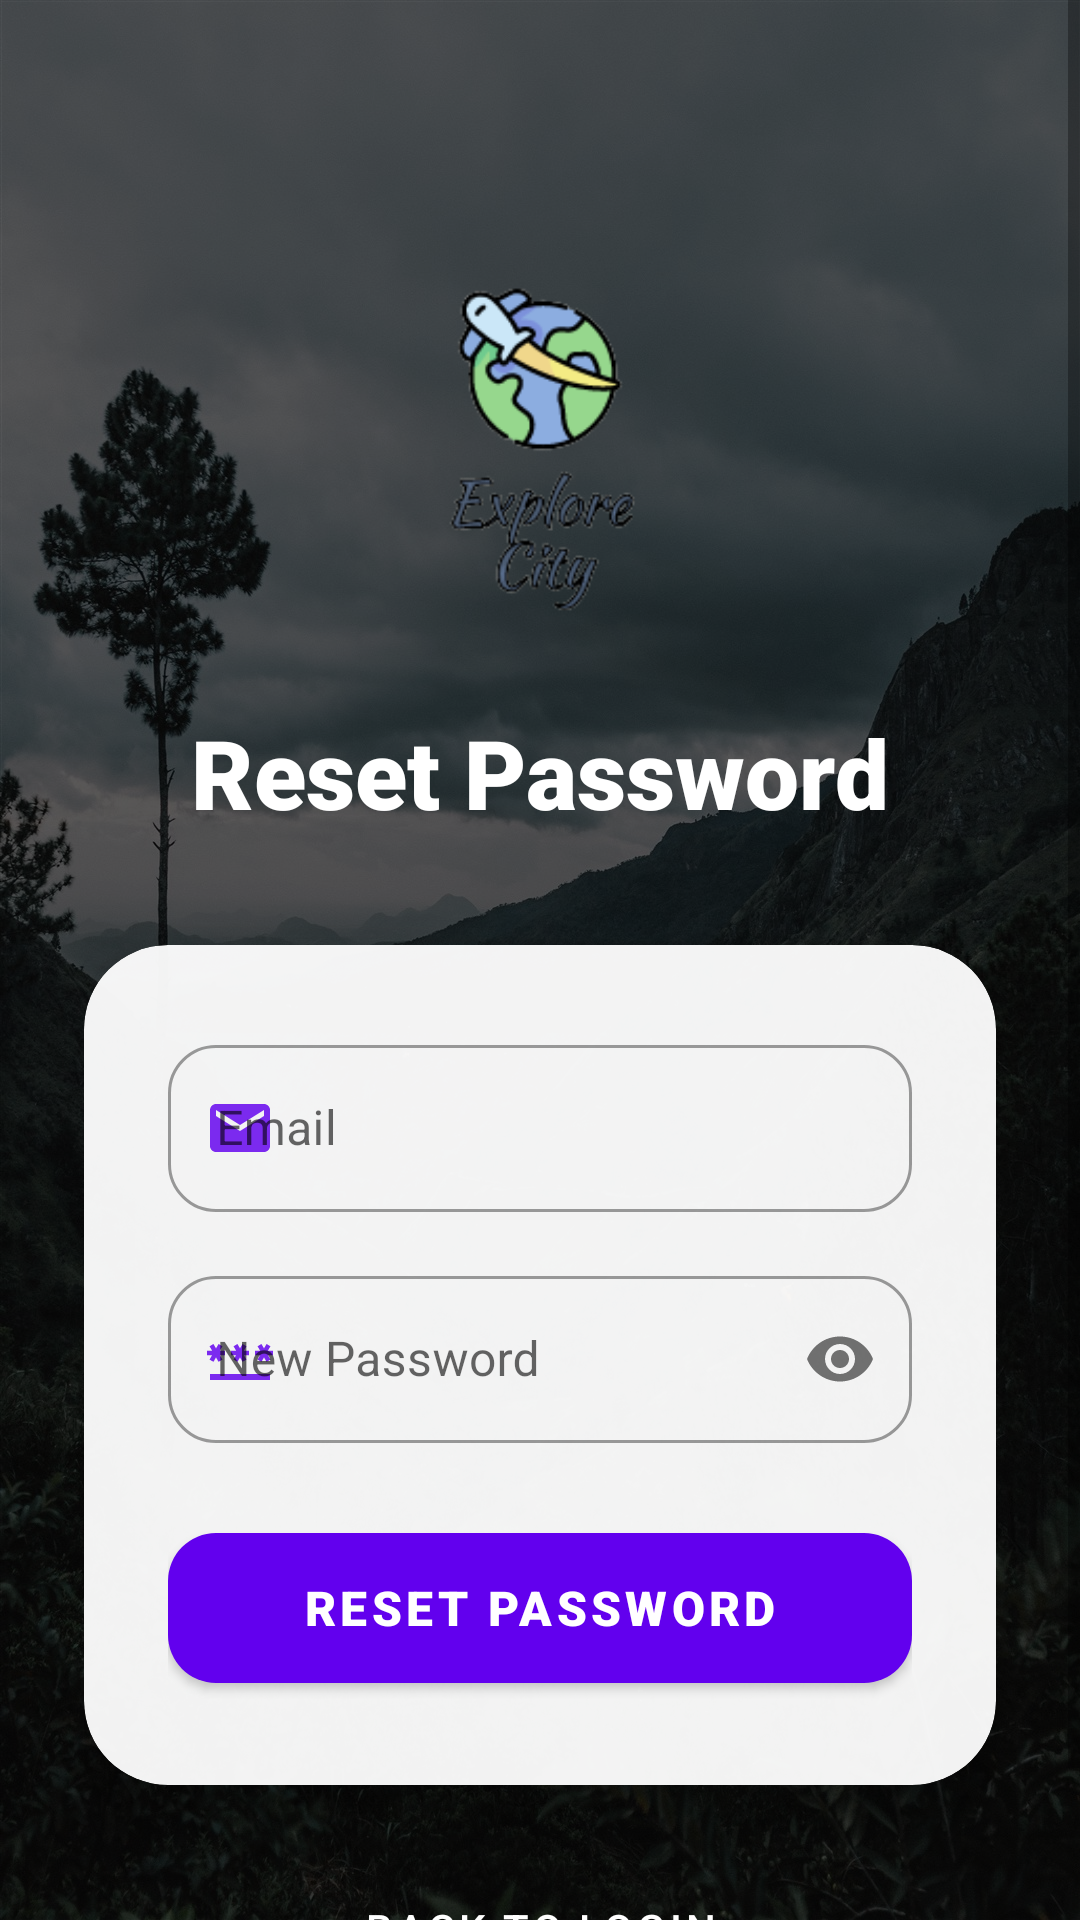

Layout XML and referenced resources for this Android screen:
<!-- AndroidManifest.xml: application theme Theme.ExploreCityApp -->
<!-- res/layout/activity_forgotpassword.xml -->
<?xml version="1.0" encoding="utf-8"?>
<androidx.constraintlayout.widget.ConstraintLayout xmlns:android="http://schemas.android.com/apk/res/android"
    xmlns:app="http://schemas.android.com/apk/res-auto"
    xmlns:tools="http://schemas.android.com/tools"
    android:layout_width="match_parent"
    android:layout_height="match_parent"
    android:background="@drawable/pi"
    tools:context=".ForgotPassword">

    
    <View
        android:id="@+id/backgroundOverlay"
        android:layout_width="match_parent"
        android:layout_height="match_parent"
        android:background="#A6000000" />

    <ScrollView
        android:layout_width="match_parent"
        android:layout_height="match_parent"
        android:fillViewport="true">

        <androidx.constraintlayout.widget.ConstraintLayout
            android:layout_width="match_parent"
            android:layout_height="wrap_content"
            android:padding="28dp">

            <ImageView
                android:id="@+id/imageViewLogo"
                android:layout_width="140dp"
                android:layout_height="140dp"
                android:layout_marginTop="48dp"
                android:contentDescription="@string/logo"
                app:layout_constraintEnd_toEndOf="parent"
                app:layout_constraintStart_toStartOf="parent"
                app:layout_constraintTop_toTopOf="parent"
                app:srcCompat="@drawable/explore" />

            <TextView
                android:id="@+id/textViewTitle"
                android:layout_width="wrap_content"
                android:layout_height="wrap_content"
                android:layout_marginTop="20dp"
                android:fontFamily="sans-serif-black"
                android:text="Reset Password"
                android:textColor="@color/white"
                android:textSize="32sp"
                app:layout_constraintEnd_toEndOf="parent"
                app:layout_constraintStart_toStartOf="parent"
                app:layout_constraintTop_toBottomOf="@+id/imageViewLogo" />

            <com.google.android.material.card.MaterialCardView
                android:id="@+id/resetCard"
                android:layout_width="match_parent"
                android:layout_height="wrap_content"
                android:layout_marginTop="36dp"
                app:cardBackgroundColor="#F2FFFFFF"
                app:cardCornerRadius="28dp"
                app:cardElevation="12dp"
                app:layout_constraintEnd_toEndOf="parent"
                app:layout_constraintStart_toStartOf="parent"
                app:layout_constraintTop_toBottomOf="@+id/textViewTitle">

                <LinearLayout
                    android:layout_width="match_parent"
                    android:layout_height="wrap_content"
                    android:orientation="vertical"
                    android:padding="28dp">

                    <com.google.android.material.textfield.TextInputLayout
                        android:id="@+id/emailInputLayout"
                        style="@style/Widget.MaterialComponents.TextInputLayout.OutlinedBox"
                        android:layout_width="match_parent"
                        android:layout_height="wrap_content"
                        android:hint="@string/email"
                        app:boxCornerRadiusBottomEnd="16dp"
                        app:boxCornerRadiusBottomStart="16dp"
                        app:boxCornerRadiusTopEnd="16dp"
                        app:boxCornerRadiusTopStart="16dp"
                        app:startIconDrawable="@drawable/baseline_email_24"
                        app:startIconTint="@color/purple_500">

                        <com.google.android.material.textfield.TextInputEditText
                            android:id="@+id/enteremail"
                            android:layout_width="match_parent"
                            android:layout_height="wrap_content"
                            android:inputType="textEmailAddress"
                            android:textColor="@color/black"
                            android:textSize="16sp" />
                    </com.google.android.material.textfield.TextInputLayout>

                    <com.google.android.material.textfield.TextInputLayout
                        android:id="@+id/passwordInputLayout"
                        style="@style/Widget.MaterialComponents.TextInputLayout.OutlinedBox"
                        android:layout_width="match_parent"
                        android:layout_height="wrap_content"
                        android:layout_marginTop="16dp"
                        android:hint="New Password"
                        app:boxCornerRadiusBottomEnd="16dp"
                        app:boxCornerRadiusBottomStart="16dp"
                        app:boxCornerRadiusTopEnd="16dp"
                        app:boxCornerRadiusTopStart="16dp"
                        app:passwordToggleEnabled="true"
                        app:startIconDrawable="@drawable/baseline_password_24"
                        app:startIconTint="@color/purple_500">

                        <com.google.android.material.textfield.TextInputEditText
                            android:id="@+id/editpassword"
                            android:layout_width="match_parent"
                            android:layout_height="wrap_content"
                            android:inputType="textPassword"
                            android:textColor="@color/black"
                            android:textSize="16sp" />
                    </com.google.android.material.textfield.TextInputLayout>

                    <com.google.android.material.button.MaterialButton
                        android:id="@+id/btnReset"
                        android:layout_width="match_parent"
                        android:layout_height="62dp"
                        android:layout_marginTop="24dp"
                        android:fontFamily="sans-serif-black"
                        android:onClick="resetbtn"
                        android:text="Reset Password"
                        android:textAllCaps="true"
                        android:textSize="16sp"
                        app:cornerRadius="16dp"
                        app:elevation="6dp" />

                </LinearLayout>
            </com.google.android.material.card.MaterialCardView>

            <com.google.android.material.button.MaterialButton
                android:id="@+id/btnBack"
                style="@style/Widget.MaterialComponents.Button.TextButton"
                android:layout_width="wrap_content"
                android:layout_height="wrap_content"
                android:layout_marginTop="24dp"
                android:onClick="backbtn"
                android:text="Back to Login"
                android:textColor="@color/white"
                app:layout_constraintEnd_toEndOf="parent"
                app:layout_constraintStart_toStartOf="parent"
                app:layout_constraintTop_toBottomOf="@+id/resetCard" />

        </androidx.constraintlayout.widget.ConstraintLayout>
    </ScrollView>

</androidx.constraintlayout.widget.ConstraintLayout>
<!-- resources referenced by this layout -->
<resources>
  <color name="black">#FF000000</color>
  <color name="purple_500">#FF6200EE</color>
  <color name="white">#FFFFFFFF</color>
  <!-- drawable baseline_email_24 (drawable) -->
  <vector android:alpha="0.83" android:height="24dp"
      android:tint="#FFFFFF" android:viewportHeight="24"
      android:viewportWidth="24" android:width="24dp" xmlns:android="http://schemas.android.com/apk/res/android">
      <path android:fillColor="@android:color/white" android:pathData="M20,4L4,4c-1.1,0 -1.99,0.9 -1.99,2L2,18c0,1.1 0.9,2 2,2h16c1.1,0 2,-0.9 2,-2L22,6c0,-1.1 -0.9,-2 -2,-2zM20,8l-8,5 -8,-5L4,6l8,5 8,-5v2z"/>
  </vector>
  <!-- drawable baseline_password_24 (drawable) -->
  <vector android:alpha="0.83" android:height="24dp"
      android:tint="#FFFFFF" android:viewportHeight="24"
      android:viewportWidth="24" android:width="24dp" xmlns:android="http://schemas.android.com/apk/res/android">
      <path android:fillColor="@android:color/white" android:pathData="M2,17h20v2H2V17zM3.15,12.95L4,11.47l0.85,1.48l1.3,-0.75L5.3,10.72H7v-1.5H5.3l0.85,-1.47L4.85,7L4,8.47L3.15,7l-1.3,0.75L2.7,9.22H1v1.5h1.7L1.85,12.2L3.15,12.95zM9.85,12.2l1.3,0.75L12,11.47l0.85,1.48l1.3,-0.75l-0.85,-1.48H15v-1.5h-1.7l0.85,-1.47L12.85,7L12,8.47L11.15,7l-1.3,0.75l0.85,1.47H9v1.5h1.7L9.85,12.2zM23,9.22h-1.7l0.85,-1.47L20.85,7L20,8.47L19.15,7l-1.3,0.75l0.85,1.47H17v1.5h1.7l-0.85,1.48l1.3,0.75L20,11.47l0.85,1.48l1.3,-0.75l-0.85,-1.48H23V9.22z"/>
  </vector>
  <!-- drawable explore: png bitmap (drawable, 14094 bytes) -->
  <!-- drawable pi: jpg bitmap (drawable, 477552 bytes) -->
  <string name="email">Email</string>
  <string name="logo">Logo</string>
  <style name="Theme.ExploreCityApp" parent="Theme.MaterialComponents.DayNight.DarkActionBar">
          
          <item name="colorPrimary">@color/purple_500</item>
          <item name="colorPrimaryVariant">@color/purple_700</item>
          <item name="colorOnPrimary">@color/white</item>
          
          <item name="colorSecondary">@color/teal_200</item>
          <item name="colorSecondaryVariant">@color/teal_700</item>
          <item name="colorOnSecondary">@color/black</item>
          
          <item name="android:statusBarColor">?attr/colorPrimaryVariant</item>
          
      </style>
  <color name="purple_700">#FF3700B3</color>
  <color name="teal_200">#FF03DAC5</color>
  <color name="teal_700">#FF018786</color>
</resources>
